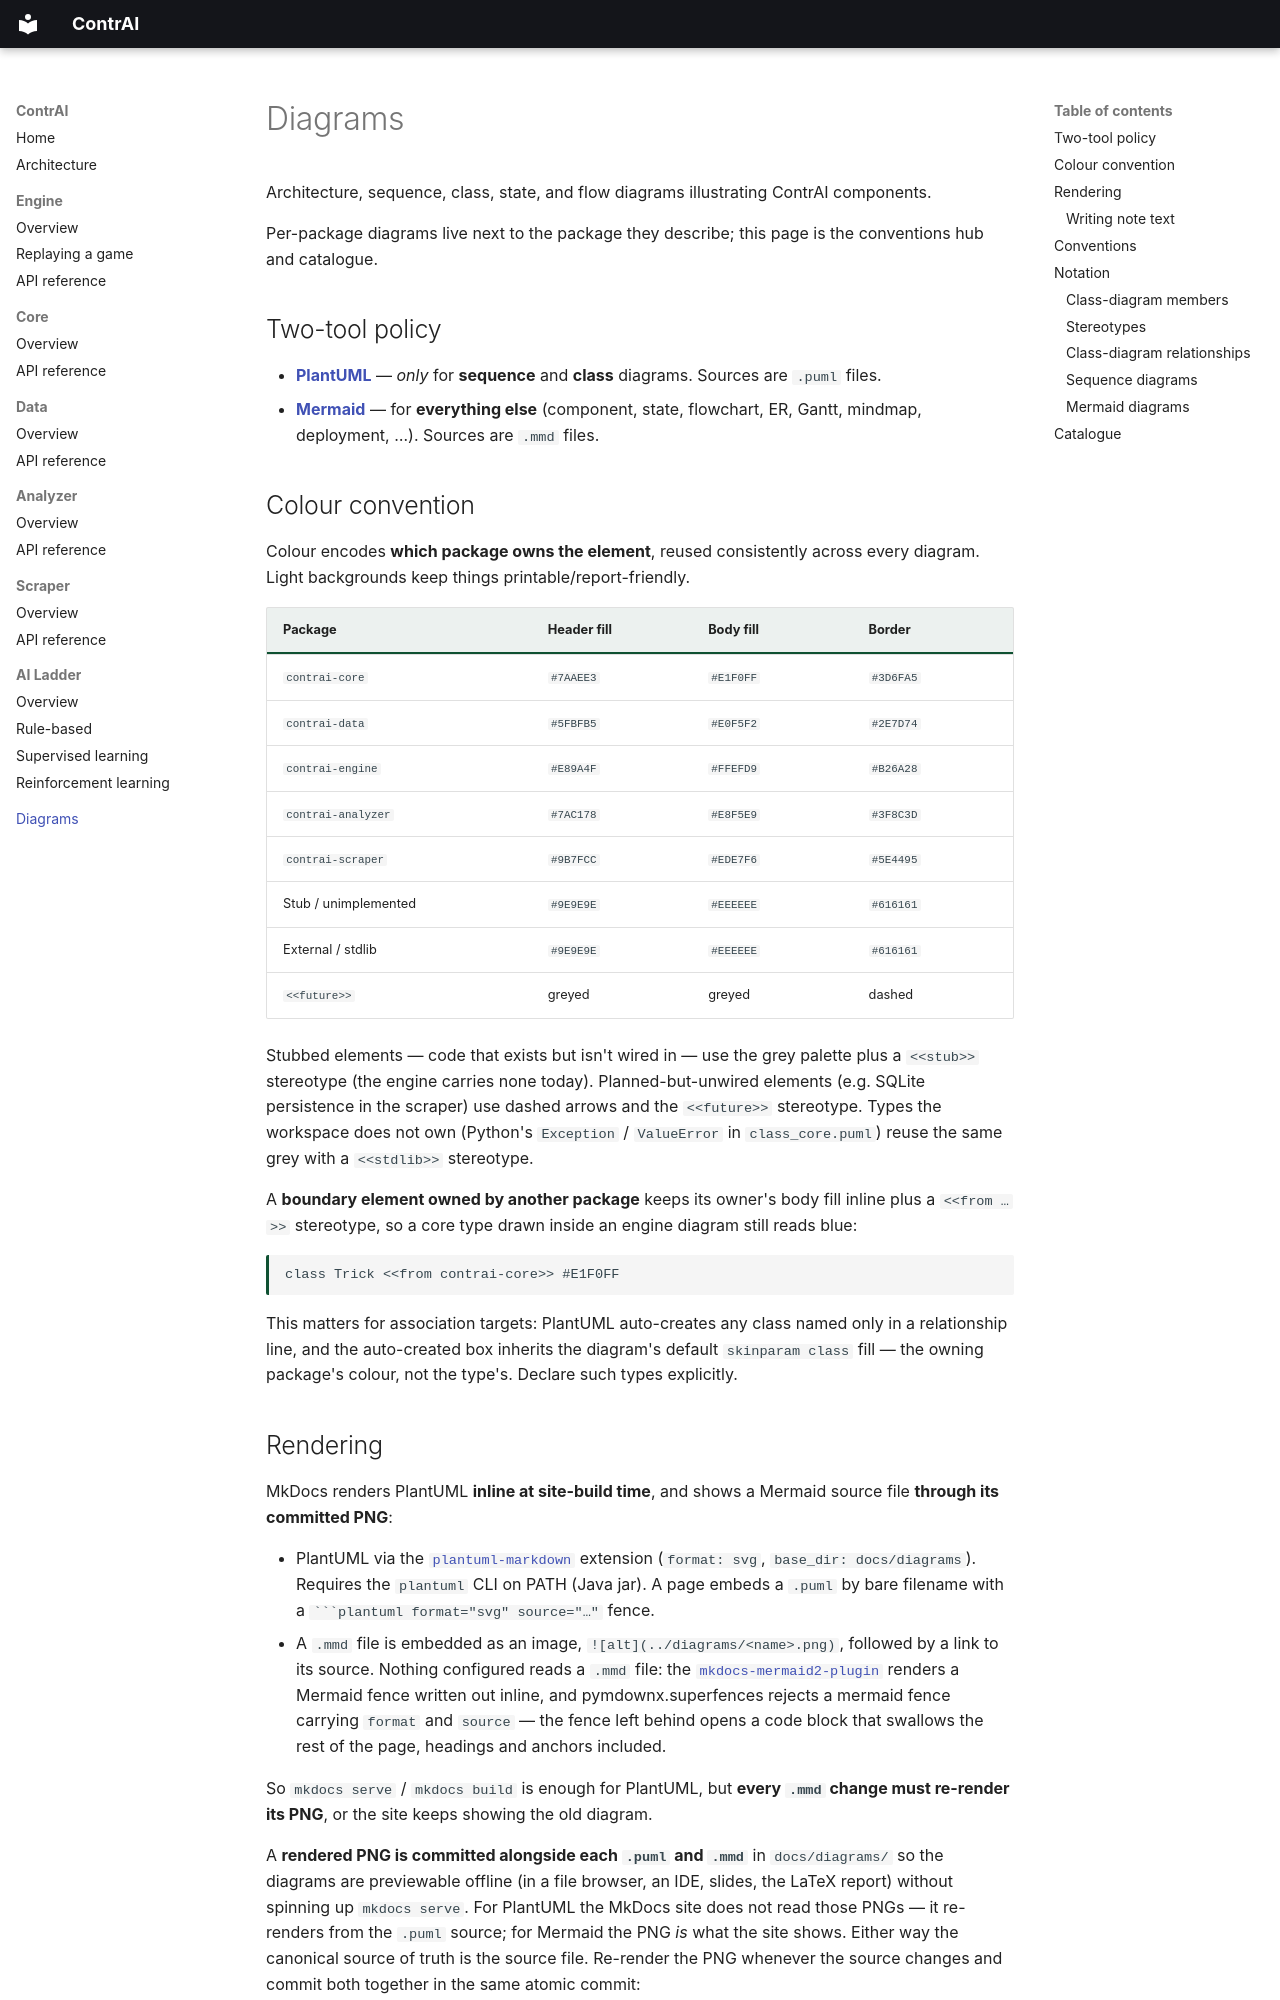

repository: valmathieu/ContrAI · page: diagrams/index.html · generator: mkdocs

# Diagrams

Architecture, sequence, class, state, and flow diagrams illustrating ContrAI components.

Per-package diagrams live next to the package they describe; this page is the conventions hub and catalogue.

## Two-tool policy

- **[PlantUML](https://plantuml.com/)** — *only* for **sequence** and **class** diagrams. Sources are `.puml` files.
- **[Mermaid](https://mermaid.js.org/)** — for **everything else** (component, state, flowchart, ER, Gantt, mindmap, deployment, …). Sources are `.mmd` files.

## Colour convention

Colour encodes **which package owns the element**, reused consistently across every diagram. Light backgrounds keep things printable/report-friendly.

| Package              | Header fill | Body fill   | Border    |
|----------------------|-------------|-------------|-----------|
| `contrai-core`       | `#7AAEE3`   | `#E1F0FF`   | `#3D6FA5` |
| `contrai-data`       | `#5FBFB5`   | `#E0F5F2`   | `#2E7D74` |
| `contrai-engine`     | `#E89A4F`   | `#FFEFD9`   | `#B26A28` |
| `contrai-analyzer`   | `#7AC178`   | `#E8F5E9`   | `#3F8C3D` |
| `contrai-scraper`    | `#9B7FCC`   | `#EDE7F6`   | `#5E4495` |
| Stub / unimplemented | `#9E9E9E`   | `#EEEEEE`   | `#616161` |
| External / stdlib    | `#9E9E9E`   | `#EEEEEE`   | `#616161` |
| `<<future>>`         | greyed      | greyed      | dashed    |

Stubbed elements — code that exists but isn't wired in — use the grey palette plus a `<<stub>>` stereotype (the engine carries none today). Planned-but-unwired elements (e.g. SQLite persistence in the scraper) use dashed arrows and the `<<future>>` stereotype. Types the workspace does not own (Python's `Exception` / `ValueError` in `class_core.puml`) reuse the same grey with a `<<stdlib>>` stereotype.

A **boundary element owned by another package** keeps its owner's body fill inline plus a `<<from …>>` stereotype, so a core type drawn inside an engine diagram still reads blue:

```plantuml
class Trick <<from contrai-core>> #E1F0FF
```

This matters for association targets: PlantUML auto-creates any class named only in a relationship line, and the auto-created box inherits the diagram's default `skinparam class` fill — the owning package's colour, not the type's. Declare such types explicitly.
